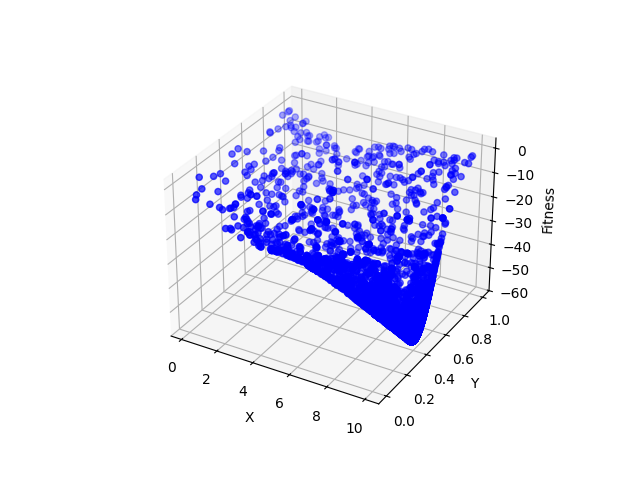

Source data for this figure (header and first rows):
X, Y, Fitness
9.49, 0.2918, -45.4
2.75, 0.1087, -16.18
8.337, 0.0002948, -9.84
1.016, 0.06039, -7.046
7.346, 0.9917, -4.382
4.603, 0.4249, -30.33
0.9257, 0.702, -6.562
0.7815, 0.8644, -5.505
0.5856, 0.007734, -4.214
0.7597, 0.9839, -5.272
8.478, 0.9182, -5.418
5.836, 0.5347, -33.63
9.834, 0.2469, -39.06
2.05, 0.4389, -14.35
5.337, 0.5542, -30.81
1.411, 0.8868, -9.057
8.533, 0.06577, -14.76
4.611, 0.9917, -8.818
9.508, 0.8221, -8.897
1.81, 0.6072, -12.38
4.836, 0.5623, -28.47
5.747, 0.2347, -30.35
6.462, 0.8985, -9.184
4.286, 0.5712, -25.88
4.258, 0.4137, -28.42
8.078, 0.9074, -6.323
5.058, 0.9056, -11.23
4.963, 0.6117, -26.7
7.988, 0.0266, -12.31
9.743, 0.9433, -3.378
6.001, 0.9879, -6.454
7.85, 0.6022, -32.56
4.309, 0.9095, -12.19
7.707, 0.8601, -9.112
2.484, 0.8323, -13.52
7.496, 0.8428, -10.42
1.353, 0.4033, -9.591
2.587, 0.951, -11.8
6.782, 0.9396, -6.89
5.561, 0.2243, -29.18
0.2989, 0.7181, -2.23
4.224, 0.1661, -22.52
9.087, 0.4396, -51.6
3.511, 0.2032, -21.22
9.014, 0.5905, -35.02
5.5, 0.635, -26.57
3.235, 0.8763, -13.83
5.146, 0.8188, -15.25
8.186, 0.1988, -30.71
7.951, 0.4592, -46.22
3.762, 0.2053, -22.31
8.682, 0.4072, -50.66
9.087, 0.4396, -51.6
7.951, 0.4592, -46.22
7.496, 0.8428, -10.42
6.462, 0.8985, -9.184
7.951, 0.4592, -46.22
9.087, 0.4396, -51.6
4.286, 0.5712, -25.88
4.603, 0.4249, -30.33
... 19,940 more rows
